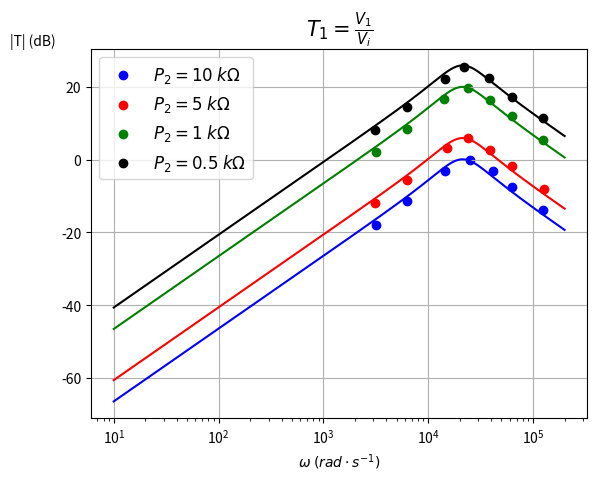

Python code for this plot:
import numpy as np
from numpy import *
import math
import matplotlib.pyplot as plt

#P2=10kohm
A1_V1_1_10=5.4
A1_V1_2_10=5.4
A1_V1_3_10=5.4
A1_V1_4_10=5.3
A1_V1_5_10=5.3
A1_V1_6_10=5.4
A1_V1_7_10=5.3
A2_V1_1_10=0.690
A2_V1_2_10=1.45
A2_V1_3_10=5.3
A2_V1_4_10=3.7
A2_V1_5_10=3.7
A2_V1_6_10=2.25
A2_V1_7_10=1.09

V1_1_10=20*math.log10(A2_V1_1_10/A1_V1_1_10)
V1_2_10=20*math.log10(A2_V1_2_10/A1_V1_2_10)
V1_3_10=20*math.log10(A2_V1_3_10/A1_V1_3_10)
V1_4_10=20*math.log10(A2_V1_4_10/A1_V1_4_10)
V1_5_10=20*math.log10(A2_V1_5_10/A1_V1_5_10)
V1_6_10=20*math.log10(A2_V1_6_10/A1_V1_6_10)
V1_7_10=20*math.log10(A2_V1_7_10/A1_V1_7_10)

f1_10=500.45
omega1_10=2*math.pi*f1_10
f2_10=1.0015*10**3
omega2_10=2*math.pi*f2_10
f3_10=4.0026*10**3
omega3_10=2*math.pi*f3_10
f4_10=2.2967*10**3
omega4_10=2*math.pi*f4_10
f5_10=6.595*10**3
omega5_10=2*math.pi*f5_10
f6_10=10.002*10**3
omega6_10=2*math.pi*f6_10
f7_10=19.997*10**3
omega7_10=2*math.pi*f7_10

x_10=[omega1_10, omega2_10, omega3_10, omega4_10, omega5_10, omega6_10, omega7_10]
y_10=[V1_1_10, V1_2_10, V1_3_10, V1_4_10, V1_5_10, V1_6_10, V1_7_10]

#P2=5kohm
A1_V1_1_5=5.4
A1_V1_2_5=5.3
A1_V1_3_5=5.3
A1_V1_4_5=5.2
A1_V1_5_5=5.4
A1_V1_6_5=5.3
A1_V1_7_5=5.3
A2_V1_1_5=1.39
A2_V1_2_5=2.81
A2_V1_3_5=10.5
A2_V1_4_5=7.4
A2_V1_5_5=7.4
A2_V1_6_5=4.4
A2_V1_7_5=2.09

V1_1_5=20*math.log10(A2_V1_1_5/A1_V1_1_5)
V1_2_5=20*math.log10(A2_V1_2_5/A1_V1_2_5)
V1_3_5=20*math.log10(A2_V1_3_5/A1_V1_3_5)
V1_4_5=20*math.log10(A2_V1_4_5/A1_V1_4_5)
V1_5_5=20*math.log10(A2_V1_5_5/A1_V1_5_5)
V1_6_5=20*math.log10(A2_V1_6_5/A1_V1_6_5)
V1_7_5=20*math.log10(A2_V1_7_5/A1_V1_7_5)

f1_5=499.20
omega1_5=2*math.pi*f1_5
f2_5=1.0016*10**3
omega2_5=2*math.pi*f2_5
f3_5=3.7958*10**3
omega3_5=2*math.pi*f3_5
f4_5=2.4284*10**3
omega4_5=2*math.pi*f4_5
f5_5=6.1395*10**3
omega5_5=2*math.pi*f5_5
f6_5=10.006*10**3
omega6_5=2*math.pi*f6_5
f7_5=20.042*10**3
omega7_5=2*math.pi*f7_5

x_5=[omega1_5, omega2_5, omega3_5, omega4_5, omega5_5, omega6_5, omega7_5]
y_5=[V1_1_5, V1_2_5, V1_3_5, V1_4_5, V1_5_5, V1_6_5, V1_7_5]

#P2=1kohm
A1_V1_1_1=2.05
A1_V1_2_1=2.09
A1_V1_3_1=2.05
A1_V1_4_1=2.05
A1_V1_5_1=2.05
A1_V1_6_1=2.05
A1_V1_7_1=2.09
A2_V1_1_1=2.65
A2_V1_2_1=5.5
A2_V1_3_1=19.5
A2_V1_4_1=13.9
A2_V1_5_1=13.7
A2_V1_6_1=8.2
A2_V1_7_1=3.9

V1_1_1=20*math.log10(A2_V1_1_1/A1_V1_1_1)
V1_2_1=20*math.log10(A2_V1_2_1/A1_V1_2_1)
V1_3_1=20*math.log10(A2_V1_3_1/A1_V1_3_1)
V1_4_1=20*math.log10(A2_V1_4_1/A1_V1_4_1)
V1_5_1=20*math.log10(A2_V1_5_1/A1_V1_5_1)
V1_6_1=20*math.log10(A2_V1_6_1/A1_V1_6_1)
V1_7_1=20*math.log10(A2_V1_7_1/A1_V1_7_1)

f1_1=500.20
omega1_1=2*math.pi*f1_1
f2_1=999.64
omega2_1=2*math.pi*f2_1
f3_1=3.8031*10**3
omega3_1=2*math.pi*f3_1
f4_1=2.2474*10**3
omega4_1=2*math.pi*f4_1
f5_1=6.2352*10**3
omega5_1=2*math.pi*f5_1
f6_1=10.002*10**3
omega6_1=2*math.pi*f6_1
f7_1=19.971*10**3
omega7_1=2*math.pi*f7_1

x_1=[omega1_1, omega2_1, omega3_1, omega4_1, omega5_1, omega6_1, omega7_1]
y_1=[V1_1_1, V1_2_1, V1_3_1, V1_4_1, V1_5_1, V1_6_1, V1_7_1]

#P2=0.5kohm
A1_V1_1_05=0.980
A1_V1_2_05=0.960
A1_V1_3_05=0.980
A1_V1_4_05=0.980
A1_V1_5_05=0.980
A1_V1_6_05=1.01
A1_V1_7_05=0.960
A2_V1_1_05=2.49
A2_V1_2_05=5.1
A2_V1_3_05=18.3
A2_V1_4_05=12.7
A2_V1_5_05=12.9
A2_V1_6_05=7.3
A2_V1_7_05=3.6

V1_1_05=20*math.log10(A2_V1_1_05/A1_V1_1_05)
V1_2_05=20*math.log10(A2_V1_2_05/A1_V1_2_05)
V1_3_05=20*math.log10(A2_V1_3_05/A1_V1_3_05)
V1_4_05=20*math.log10(A2_V1_4_05/A1_V1_4_05)
V1_5_05=20*math.log10(A2_V1_5_05/A1_V1_5_05)
V1_6_05=20*math.log10(A2_V1_6_05/A1_V1_6_05)
V1_7_05=20*math.log10(A2_V1_7_05/A1_V1_7_05)

f1_05=499.93
omega1_05=2*math.pi*f1_05
f2_05=1.0002*10**3
omega2_05=2*math.pi*f2_05
f3_05=3.4983*10**3
omega3_05=2*math.pi*f3_05
f4_05=2.2825*10**3
omega4_05=2*math.pi*f4_05
f5_05=6.093*10**3
omega5_05=2*math.pi*f5_05
f6_05=10.012*10**3
omega6_05=2*math.pi*f6_05
f7_05=19.992*10**3
omega7_05=2*math.pi*f7_05

x_05=[omega1_05, omega2_05, omega3_05, omega4_05, omega5_05, omega6_05, omega7_05]
y_05=[V1_1_05, V1_2_05, V1_3_05, V1_4_05, V1_5_05, V1_6_05, V1_7_05]

#Teórico P2=10kohm

R4=10000
P2_10=9894
K_10=R4/P2_10
P2_5=5050
K_5=R4/P2_5
P2_1=999.8
K_1=R4/P2_1
P2_05=507.0
K_05=R4/P2_05
Q=1
R11=10000
C2=4.7*10**(-9)
T=R11*C2

omega = linspace(10, 200000, 1000)
transfer_f_10 = 20*np.log10(abs(-K_10*(1j*omega)/T)/abs((1j*omega)**2+(1j*omega)/(T*Q)+1/T**2))
transfer_f_5 = 20*np.log10(abs(-K_5*(1j*omega)/T)/abs((1j*omega)**2+(1j*omega)/(T*Q)+1/T**2))
transfer_f_1 = 20*np.log10(abs(-K_1*(1j*omega)/T)/abs((1j*omega)**2+(1j*omega)/(T*Q)+1/T**2))
transfer_f_05 = 20*np.log10(abs(-K_05*(1j*omega)/T)/abs((1j*omega)**2+(1j*omega)/(T*Q)+1/T**2))


plt.scatter(x_10, y_10, c='blue', label=r'$P_2=10\;k\Omega$')
plt.plot(omega, transfer_f_10, 'blue')
plt.scatter(x_5, y_5, c='red', label=r'$P_2=5\;k\Omega$')
plt.plot(omega, transfer_f_5, 'red')
plt.scatter(x_1, y_1, c='green', label=r'$P_2=1\;k\Omega$')
plt.plot(omega, transfer_f_1, 'green')
plt.scatter(x_05, y_05, c='black', label=r'$P_2=0.5\;k\Omega$')
plt.plot(omega, transfer_f_05, 'black')

plt.xlabel(r'$\omega\;(rad\cdot s^{-1})$', fontsize=10)
plt.ylabel('|T| (dB)', fontsize=10, rotation='horizontal', loc='top')
plt.xscale('log')
plt.title(r'$T_1=\frac{V_1}{V_i}$', fontsize=15)
plt.legend(loc='best', shadow=False, fontsize='large')
plt.grid()
plt.show()